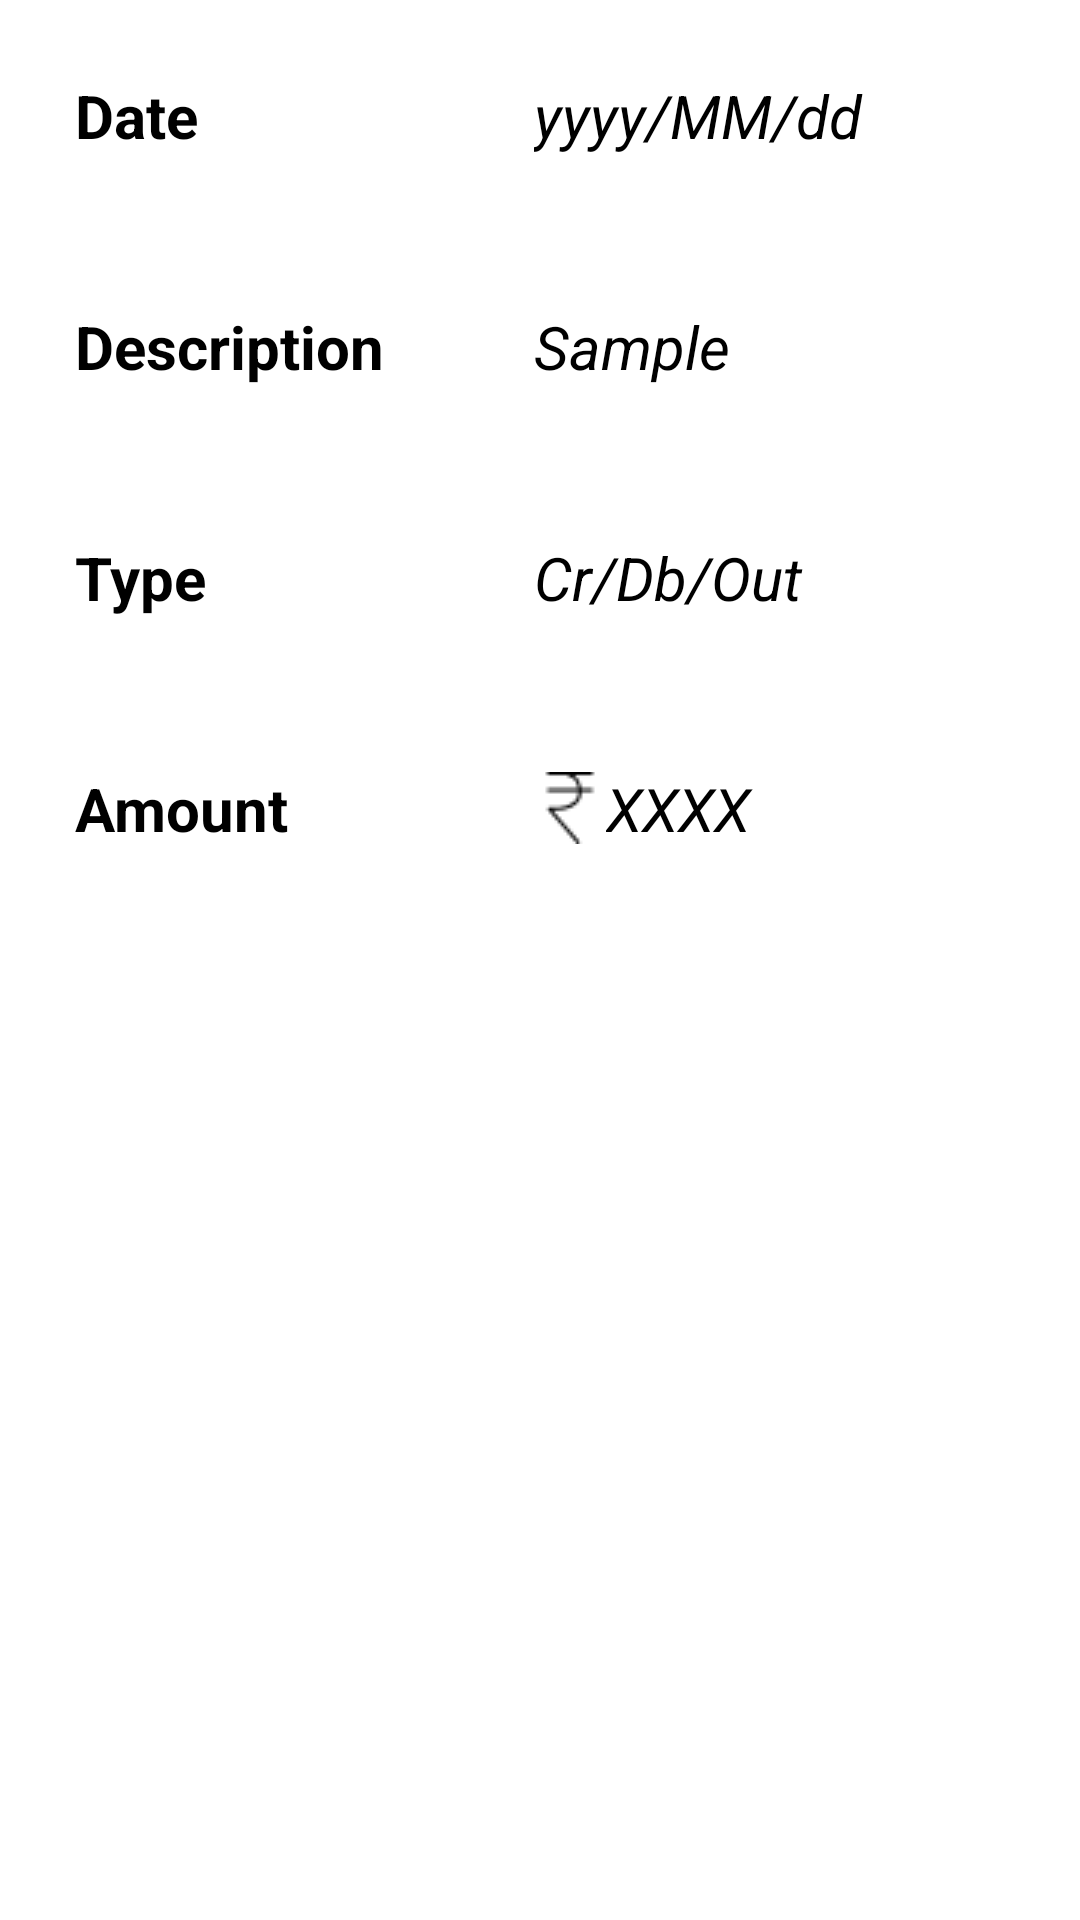

The Android layout XML behind this screen, and the referenced resources:
<!-- AndroidManifest.xml: application theme AppTheme -->
<!-- res/layout/activity_one_transaction.xml -->
<?xml version="1.0" encoding="utf-8"?>
<TableLayout xmlns:android="http://schemas.android.com/apk/res/android"
    xmlns:app="http://schemas.android.com/apk/res-auto"
    xmlns:tools="http://schemas.android.com/tools"
    android:layout_width="match_parent"
    android:background="#fff"
    android:layout_height="match_parent"
    android:id="@+id/tl_onetrans"
    tools:context="com.example.ahuja.expensemanager.one_transaction">
   <TableRow>

        <TextView
            android:id="@+id/tv_tableDate"
            android:layout_width="wrap_content"
            android:layout_height="wrap_content"
            android:text="@string/date"
            android:textStyle="bold"
            android:textColor="#000"
            android:padding="15dp"
            android:layout_margin="10dp"
            android:textSize="20sp"
        />
        <TextView
            android:textStyle="italic"
            android:textColor="#000"
            android:id="@+id/tv_tableDateSet"
            android:layout_width="wrap_content"
            android:layout_height="wrap_content"
            android:text="yyyy/MM/dd"
            android:layout_weight="1"
            android:focusable="false"
            android:padding="15dp"
            android:layout_margin="10dp"
            android:textSize="20sp"
            />
    </TableRow>
    <TableRow>

        <TextView
            android:textStyle="bold"
            android:textColor="#000"
            android:id="@+id/tv_tableDesc"
            android:layout_width="wrap_content"
            android:layout_height="wrap_content"
            android:text="@string/desc"
            android:padding="15dp"
            android:layout_margin="10dp"
            android:textSize="20sp"
            />
        <TextView
            android:textStyle="italic"
            android:textColor="#000"
            android:id="@+id/tv_tableDescSet"
            android:layout_width="wrap_content"
            android:layout_height="wrap_content"
            android:layout_weight="1"
            android:focusable="false"
            android:text="Sample"
            android:padding="15dp"
            android:layout_margin="10dp"
            android:textSize="20sp"
            />
    </TableRow>
    <TableRow>

        <TextView
            android:textStyle="bold"
            android:textColor="#000"

            android:id="@+id/tv_tableType"
            android:layout_width="wrap_content"
            android:layout_height="wrap_content"
            android:text="@string/type"
            android:padding="15dp"
            android:layout_margin="10dp"
            android:textSize="20sp"
            />

        <TextView
            android:layout_weight="1"
            android:textStyle="italic"
            android:textColor="#000"
            android:focusable="false"
            android:id="@+id/tv_tableTypeSet"
            android:layout_width="wrap_content"
            android:layout_height="wrap_content"
            android:text="Cr/Db/Out"
            android:padding="15dp"
            android:layout_margin="10dp"
            android:textSize="20sp"
            />
    </TableRow>
    <TableRow>

        <TextView
            android:textStyle="bold"
            android:textColor="#000"
            android:id="@+id/tv_tableAmnt"
            android:layout_width="wrap_content"
            android:layout_height="wrap_content"
            android:text="@string/amnt"
            android:padding="15dp"
            android:layout_margin="10dp"
            android:textSize="20sp"
            />
        <TextView
            android:textStyle="italic"
            android:textColor="#000"
            android:id="@+id/tv_tableAmntSet"
            android:layout_width="wrap_content"
            android:layout_height="wrap_content"
            android:text="XXXX"
            android:drawableStart="@drawable/inr"
            android:layout_weight="1"
            android:focusable="false"
            android:padding="15dp"
            android:layout_margin="10dp"
            android:textSize="20sp"

            />
    </TableRow>


</TableLayout>
<!-- resources referenced by this layout -->
<resources>
  <!-- drawable inr: png bitmap (drawable-v24, 562 bytes) -->
  <string name="amnt">Amount</string>
  <string name="date">Date</string>
  <string name="desc">Description</string>
  <string name="type">Type</string>
  <style name="AppTheme" parent="Theme.AppCompat.Light.DarkActionBar">
          
          <item name="colorPrimary">#b71c1c</item>
          <item name="colorPrimaryDark">#b71c1c</item>
          <item name="colorAccent">#484848</item>
        </style>
</resources>
